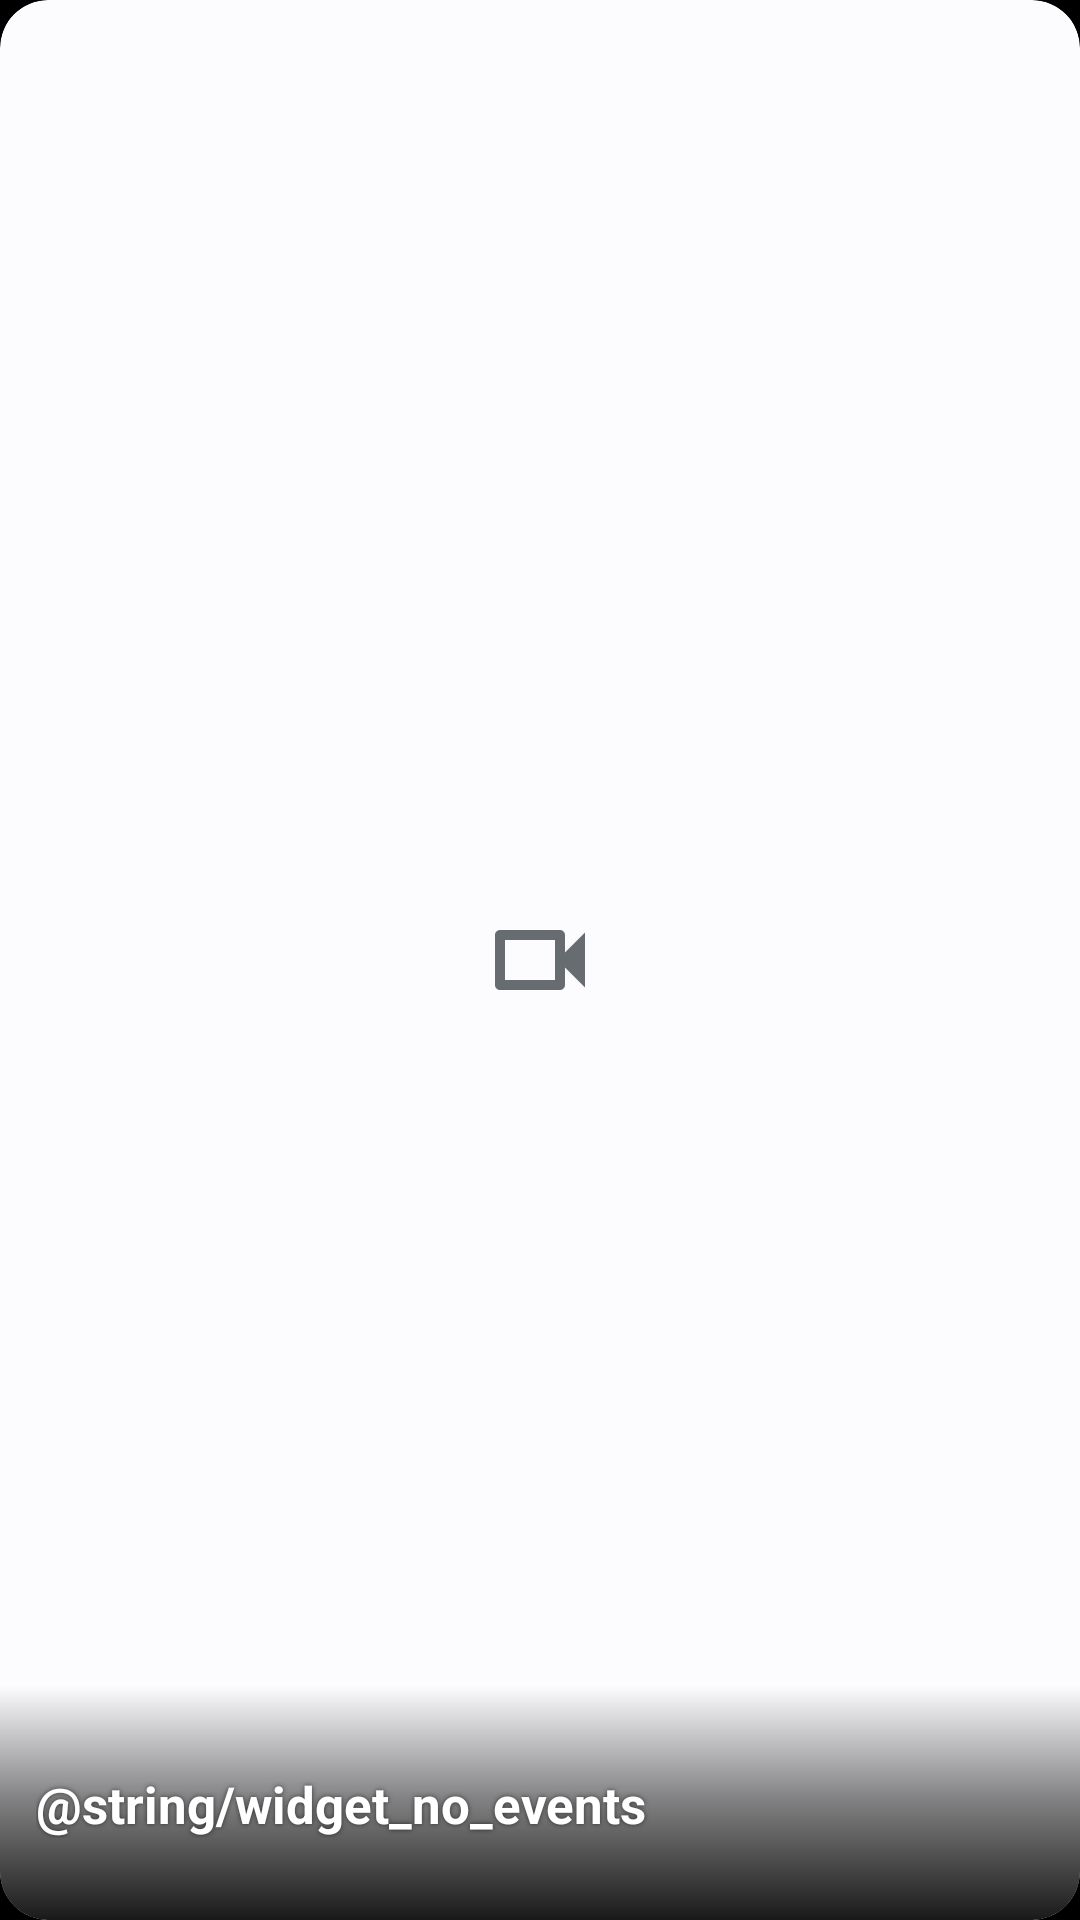

Write the Android layout XML for this screen, with the resource values it uses.
<!-- AndroidManifest.xml: application theme Theme.Freegate -->
<!-- res/layout/widget_last_event.xml -->
<?xml version="1.0" encoding="utf-8"?>
<FrameLayout xmlns:android="http://schemas.android.com/apk/res/android"
    android:id="@+id/widget_root"
    android:layout_width="match_parent"
    android:layout_height="match_parent"
    android:background="@drawable/widget_background"
    android:clipToOutline="true">

    <ImageView
        android:id="@+id/widget_image"
        android:layout_width="match_parent"
        android:layout_height="match_parent"
        android:contentDescription="@null"
        android:scaleType="centerCrop"
        android:visibility="gone" />

    
    <ImageView
        android:id="@+id/widget_placeholder"
        android:layout_width="40dp"
        android:layout_height="40dp"
        android:layout_gravity="center"
        android:alpha="0.8"
        android:contentDescription="@null"
        android:src="@drawable/widget_ic_camera" />

    <LinearLayout
        android:layout_width="match_parent"
        android:layout_height="wrap_content"
        android:layout_gravity="top"
        android:gravity="center_vertical"
        android:orientation="horizontal"
        android:padding="8dp">

        <TextView
            android:id="@+id/widget_badge"
            android:visibility="gone"
            android:layout_width="wrap_content"
            android:layout_height="wrap_content"
            android:background="@drawable/widget_pill_dark"
            android:paddingStart="8dp"
            android:paddingTop="3dp"
            android:paddingEnd="8dp"
            android:paddingBottom="3dp"
            android:textColor="#FFFFFFFF"
            android:textSize="11sp"
            android:textAllCaps="true"
            android:letterSpacing="0.05"
            android:textStyle="bold" />

        
        <FrameLayout
            android:layout_width="0dp"
            android:layout_height="1dp"
            android:layout_weight="1" />

        <TextView
            android:id="@+id/widget_time"
            android:visibility="gone"
            android:layout_width="wrap_content"
            android:layout_height="wrap_content"
            android:background="@drawable/widget_pill_dark"
            android:paddingStart="8dp"
            android:paddingTop="3dp"
            android:paddingEnd="8dp"
            android:paddingBottom="3dp"
            android:textColor="#FFFFFFFF"
            android:textSize="11sp" />
    </LinearLayout>

    <LinearLayout
        android:layout_width="match_parent"
        android:layout_height="wrap_content"
        android:layout_gravity="bottom"
        android:background="@drawable/widget_scrim"
        android:orientation="vertical"
        android:paddingStart="12dp"
        android:paddingTop="28dp"
        android:paddingEnd="12dp"
        android:paddingBottom="10dp">

        <TextView
            android:id="@+id/widget_title"
            android:text="@string/widget_no_events"
            android:layout_width="match_parent"
            android:layout_height="wrap_content"
            android:ellipsize="end"
            android:maxLines="1"
            android:shadowColor="#99000000"
            android:shadowRadius="4"
            android:textColor="#FFFFFFFF"
            android:textSize="17sp"
            android:textStyle="bold" />

        <TextView
            android:id="@+id/widget_subtitle"
            android:layout_width="match_parent"
            android:layout_height="wrap_content"
            android:layout_marginTop="1dp"
            android:ellipsize="end"
            android:maxLines="1"
            android:shadowColor="#99000000"
            android:shadowRadius="4"
            android:textColor="#D9FFFFFF"
            android:textSize="12sp" />
    </LinearLayout>
</FrameLayout>
<!-- resources referenced by this layout -->
<resources>
  <!-- drawable widget_background (drawable) -->
  <?xml version="1.0" encoding="utf-8"?>
  <shape xmlns:android="http://schemas.android.com/apk/res/android" android:shape="rectangle">
      <solid android:color="@color/widget_surface" />
      <corners android:radius="@dimen/widget_radius" />
  </shape>
  <!-- drawable widget_ic_camera (drawable) -->
  <vector xmlns:android="http://schemas.android.com/apk/res/android"
      android:width="24dp" android:height="24dp"
      android:viewportWidth="24" android:viewportHeight="24">
      <path android:fillColor="@color/widget_on_surface_variant"
          android:pathData="M17,10.5V7c0,-0.55 -0.45,-1 -1,-1H4c-0.55,0 -1,0.45 -1,1v10c0,0.55 0.45,1 1,1h12c0.55,0 1,-0.45 1,-1v-3.5l4,4v-11l-4,4zM15,16H5V8h10v8z"/>
  </vector>
  <!-- drawable widget_pill_dark (drawable) -->
  <?xml version="1.0" encoding="utf-8"?>
  <shape xmlns:android="http://schemas.android.com/apk/res/android" android:shape="rectangle">
      <solid android:color="#80000000" />
      <corners android:radius="10dp" />
  </shape>
  <!-- drawable widget_scrim (drawable) -->
  <?xml version="1.0" encoding="utf-8"?>
  <shape xmlns:android="http://schemas.android.com/apk/res/android" android:shape="rectangle">
      <gradient android:angle="90" android:startColor="#E6000000" android:centerColor="#80000000" android:endColor="#00000000" />
      
      <corners android:bottomLeftRadius="@dimen/widget_radius" android:bottomRightRadius="@dimen/widget_radius" />
  </shape>
  <style name="Theme.Freegate" parent="Theme.Material3.DayNight">
          
          <item name="colorPrimary">@color/accent_orange</item>
          <item name="colorOnPrimary">@color/accent_orange_on</item>
          <item name="colorPrimaryContainer">@color/accent_orange_container</item>
          <item name="colorOnPrimaryContainer">@color/accent_orange_container_on</item>
  
          
          <item name="colorSecondary">@color/accent_orange_container</item>
          <item name="colorOnSecondary">@color/accent_orange_container_on</item>
          <item name="colorSecondaryContainer">@color/accent_orange_container</item>
          <item name="colorOnSecondaryContainer">@color/accent_orange_container_on</item>
  
          
          <item name="android:colorBackground">@color/background</item>
          <item name="colorSurface">@color/surface</item>
          <item name="colorSurfaceVariant">@color/surface_variant</item>
  
          
          <item name="colorOnSurface">@color/text_primary</item>
          <item name="colorOnSurfaceVariant">@color/text_secondary</item>
          <item name="android:textColorSecondary">@color/text_secondary</item>
  
          
          <item name="colorOutline">@color/divider</item>
          <item name="colorOutlineVariant">@color/divider_subtle</item>
  
          
          <item name="switchStyle">@style/Widget.Freegate.SwitchCompat</item>
  
          <item name="android:statusBarColor">@android:color/transparent</item>
          <item name="android:windowLightStatusBar">false</item>
          <item name="android:navigationBarColor">@android:color/transparent</item>
      </style>
  <color name="widget_surface">#E61C1B1F</color>
  <dimen name="widget_radius">16dp</dimen>
  <color name="widget_on_surface_variant">#B3FFFFFF</color>
  <color name="accent_orange">#FF6F00</color>
  <color name="accent_orange_on">#000000</color>
  <color name="accent_orange_container">#FF8F00</color>
  <color name="accent_orange_container_on">#000000</color>
  <color name="background">#000000</color>
  <color name="surface">#000000</color>
  <color name="surface_variant">#000000</color>
  <color name="text_primary">#E0E0E0</color>
  <color name="text_secondary">#888888</color>
  <color name="divider">#3A3A3A</color>
  <color name="divider_subtle">#1F1F1F</color>
  <style name="Widget.Freegate.SwitchCompat" parent="Widget.AppCompat.CompoundButton.Switch">
          <item name="thumbTint">@color/switch_thumb_tint</item>
          <item name="trackTint">@color/switch_track_tint</item>
      </style>
</resources>
